Labelled photos from "Dataset", an image-classification folder in sPedersennn/VT2_Machine-Vision. The possible labels are: machine screw, philips, plaster screw, Torx screw.

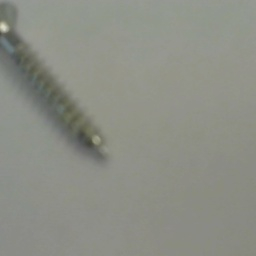
Label: Torx screw

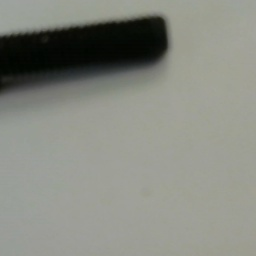
Label: machine screw

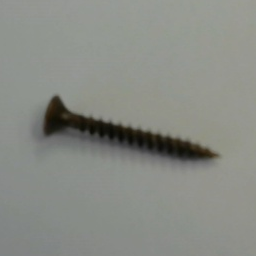
Label: philips

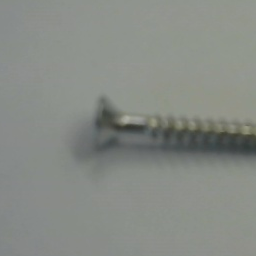
Label: Torx screw

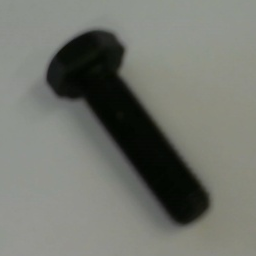
Label: machine screw

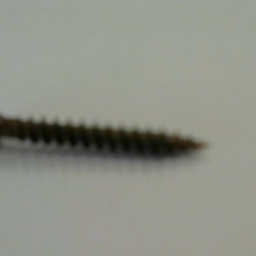
Label: philips
